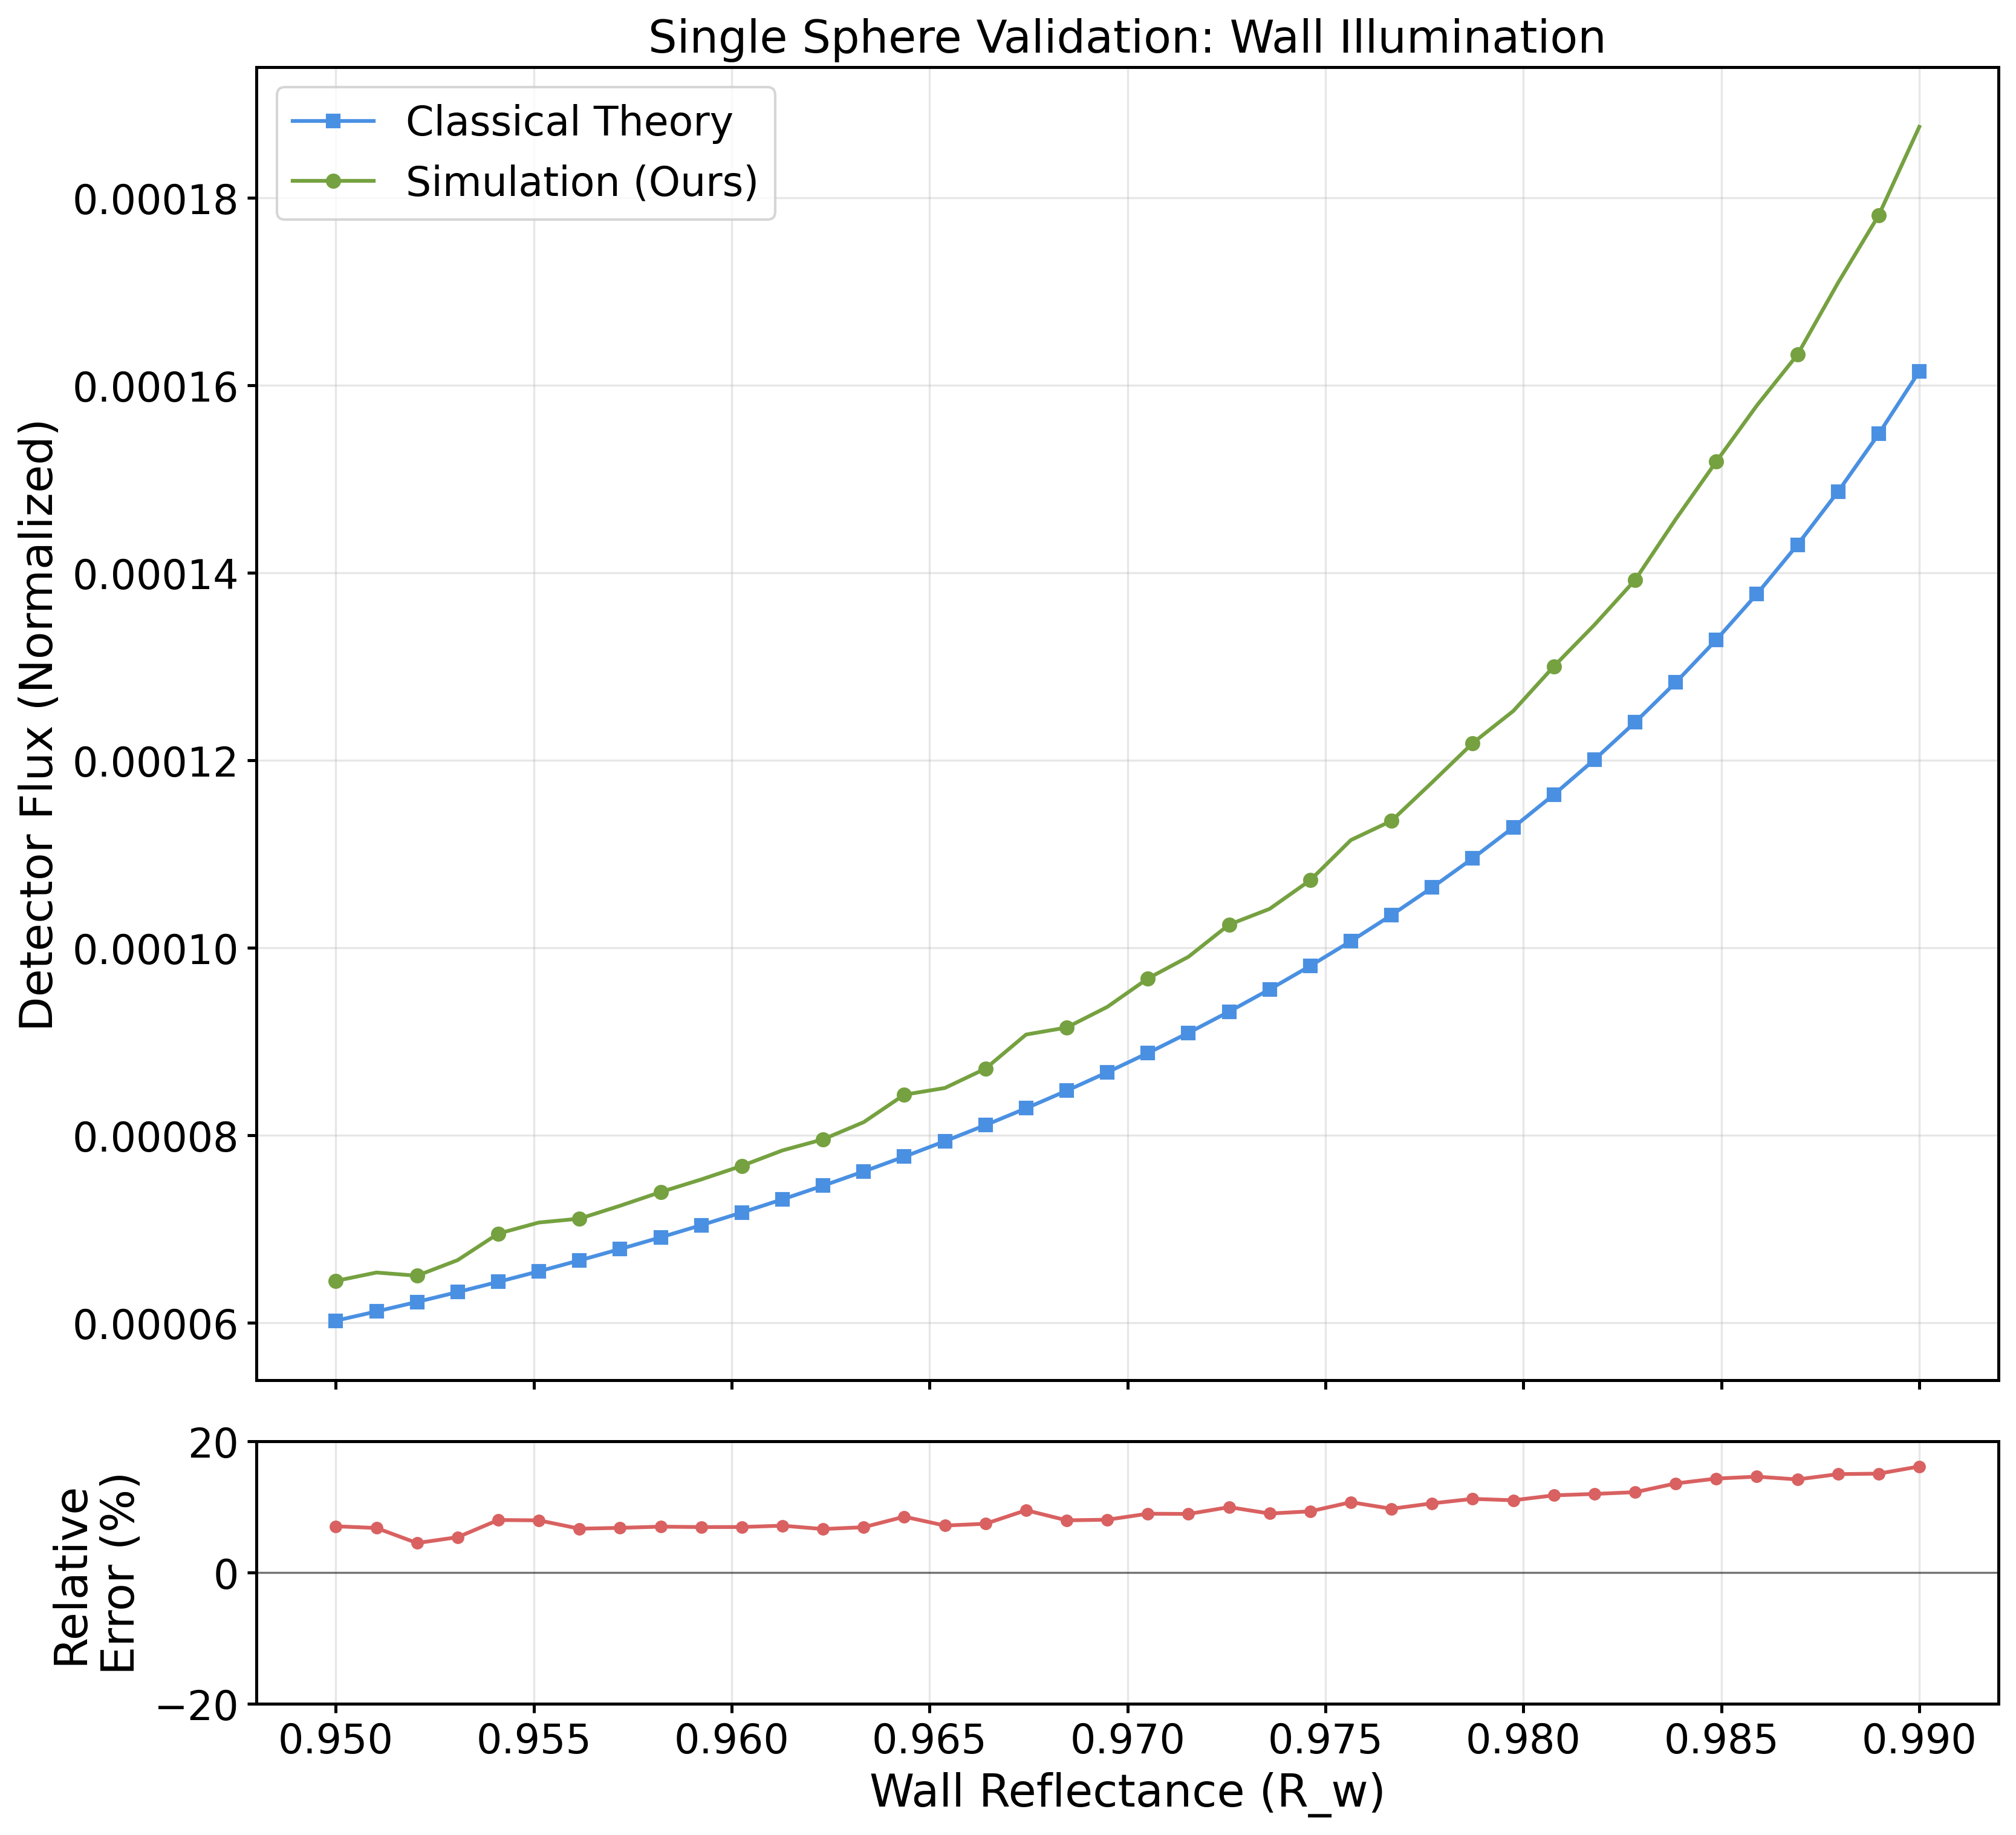

The file beside this chart, header and first rows:
wall_reflectance, simulation_flux_mean, simulation_flux_std, theory_flux, relative_error_%
0.95, 6.447346355196667e-05, 1.3526385386373788e-06, 6.0231569862956506e-05, 7.043
0.951, 6.53685014344088e-05, 1.3393535384082424e-06, 6.12158060146954e-05, 6.784
0.9521, 6.502757403138613e-05, 1.028826900224649e-06, 6.223268299592648e-05, 4.491
0.9531, 6.669024918686887e-05, 1.1252463275318125e-06, 6.328391403665872e-05, 5.383
0.9541, 6.952159235521001e-05, 2.7147741007269325e-06, 6.43713342488368e-05, 8.001
0.9551, 7.0702346560959e-05, 1.1189712824079796e-06, 6.549671201095968e-05, 7.948
0.9562, 7.111079814737784e-05, 1.305128388578303e-06, 6.666220791215642e-05, 6.673
0.9572, 7.248806808091055e-05, 1.1159794027976742e-06, 6.786986319937473e-05, 6.805
0.9582, 7.395155456079892e-05, 1.3835103913384433e-06, 6.912208166010098e-05, 6.987
0.9592, 7.529668503672093e-05, 1.078964997265933e-06, 7.042145319858239e-05, 6.923
0.9603, 7.674758908963176e-05, 9.101632512976198e-07, 7.177053247374961e-05, 6.935
0.9613, 7.839444551082613e-05, 1.3830575998425635e-06, 7.317239358490421e-05, 7.137
0.9623, 7.957349553327414e-05, 7.573183601364267e-07, 7.463002311245396e-05, 6.624
0.9633, 8.140371992649034e-05, 8.868344180272686e-07, 7.614690637575796e-05, 6.904
0.9644, 8.433613249362167e-05, 1.202501723971913e-06, 7.772682511650937e-05, 8.503
0.9654, 8.505162304275738e-05, 8.427558348456021e-07, 7.937359648309308e-05, 7.154
0.9664, 8.711462228729246e-05, 7.784049197728556e-07, 8.109175939543595e-05, 7.427
0.9674, 9.07507719948996e-05, 1.3868334348871429e-06, 8.288584605751633e-05, 9.489
0.9685, 9.150228357887842e-05, 6.757095098523874e-07, 8.476111409201528e-05, 7.953
0.9695, 9.369869313776518e-05, 1.2668377675883406e-06, 8.67233178320642e-05, 8.043
0.9705, 9.673268506308209e-05, 9.416362685704072e-07, 8.877840158378887e-05, 8.96
0.9715, 9.90473714276732e-05, 1.4747419382442552e-06, 9.093337638664518e-05, 8.923
0.9726, 0.0001025, 9.51439854210995e-07, 9.31954372537466e-05, 9.958
0.9736, 0.0001042, 4.974679251976738e-07, 9.557291130348779e-05, 8.985
0.9746, 0.0001072, 8.411413848595542e-07, 9.807501176238597e-05, 9.32
0.9756, 0.0001115, 9.39337262675895e-07, 0.0001007, 10.71
0.9767, 0.0001135, 5.579150247460023e-07, 0.0001035, 9.713
0.9777, 0.0001176, 1.5251300464846807e-06, 0.0001064, 10.53
0.9787, 0.0001218, 9.613319128551201e-07, 0.0001095, 11.22
0.9797, 0.0001253, 1.3580604249380938e-06, 0.0001128, 11
0.9808, 0.00013, 6.371291725499365e-07, 0.0001164, 11.75
0.9818, 0.0001345, 1.4213280521771332e-06, 0.0001201, 11.97
0.9828, 0.0001392, 8.40111226654947e-07, 0.0001241, 12.24
0.9838, 0.0001457, 8.90897603503359e-07, 0.0001283, 13.57
0.9849, 0.0001519, 1.490469356550836e-06, 0.0001329, 14.31
0.9859, 0.0001579, 1.1718640071532487e-06, 0.0001377, 14.6
0.9869, 0.0001633, 1.2349875422483312e-06, 0.000143, 14.18
0.9879, 0.000171, 1.410230967122773e-06, 0.0001487, 14.98
0.989, 0.0001781, 1.012902377894285e-06, 0.0001548, 15.06
0.99, 0.0001876, 3.0045730065125915e-07, 0.0001615, 16.15
